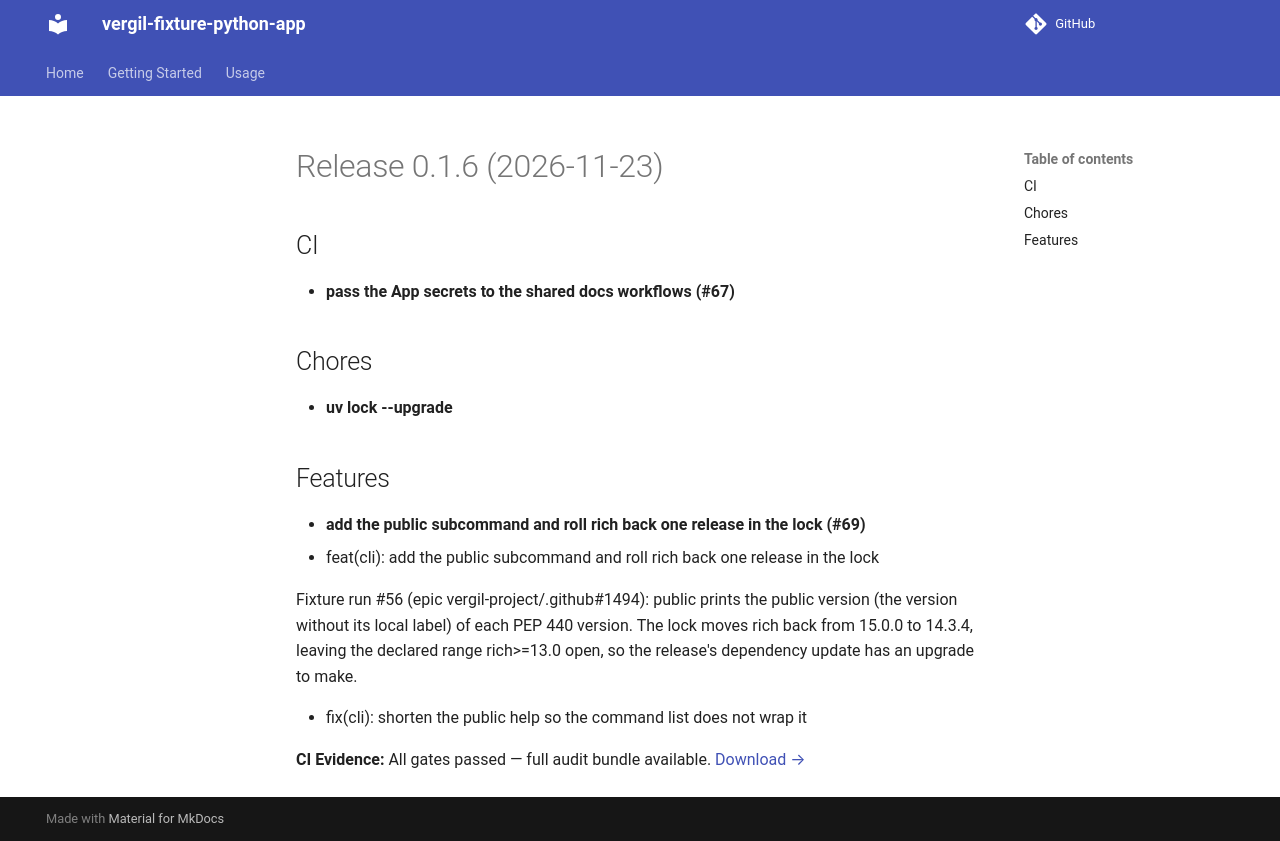

repository: vergil-project/vergil-fixture-python-app · page: 0.1/releases/v0.1.6/index.html · generator: mkdocs

# Release 0.1.6 (2026-11-23)

## CI

- **pass the App secrets to the shared docs workflows (#67)**

## Chores

- **uv lock --upgrade**

## Features

- **add the public subcommand and roll rich back one release in the lock (#69)**
  * feat(cli): add the public subcommand and roll rich back one release in the lock

  Fixture run #56 (epic vergil-project/.github#1494): public prints the public version (the version without its local label) of each PEP 440 version. The lock moves rich back from 15.0.0 to 14.3.4, leaving the declared range rich>=13.0 open, so the release's dependency update has an upgrade to make.

  * fix(cli): shorten the public help so the command list does not wrap it
